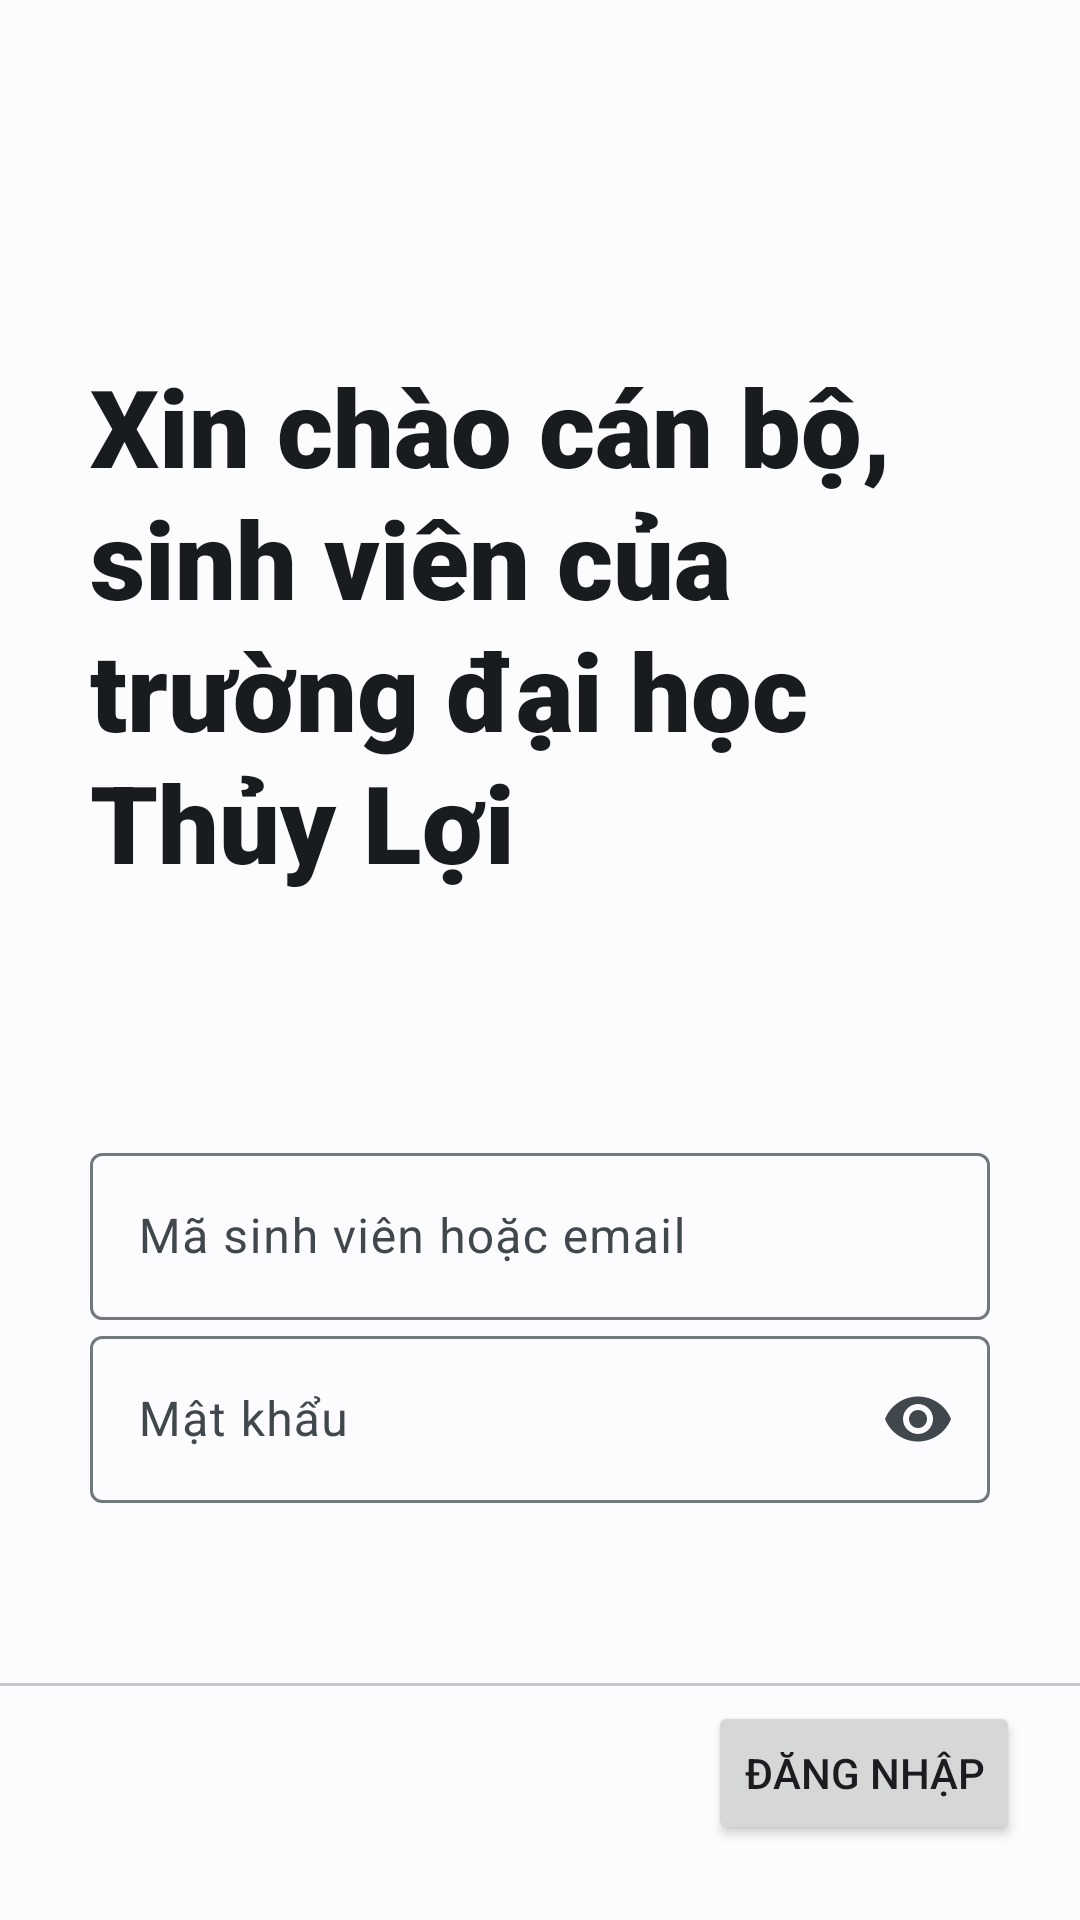

Android layout source for this screen:
<!-- AndroidManifest.xml: application theme AppTheme -->
<!-- res/layout/fragment_login.xml -->
<?xml version="1.0" encoding="utf-8"?>
<androidx.constraintlayout.widget.ConstraintLayout xmlns:android="http://schemas.android.com/apk/res/android"
    xmlns:app="http://schemas.android.com/apk/res-auto"
    xmlns:tools="http://schemas.android.com/tools"
    android:layout_width="match_parent"
    android:layout_height="match_parent"
    android:orientation="vertical"
    tools:context=".ui.login.LoginFragment">

    <com.google.android.material.appbar.AppBarLayout
        android:id="@+id/top_bar_layout"
        android:layout_width="match_parent"
        android:layout_height="wrap_content"
        app:layout_constraintBottom_toTopOf="@id/main_layout"
        app:layout_constraintEnd_toEndOf="parent"
        app:layout_constraintStart_toStartOf="parent"
        app:layout_constraintTop_toTopOf="parent">

        <androidx.constraintlayout.widget.ConstraintLayout
            android:layout_width="match_parent"
            android:layout_height="64dp">

            <ImageView
                android:layout_width="wrap_content"
                android:layout_height="match_parent"
                android:contentDescription="@string/description_logo"
                android:scaleType="fitCenter"
                android:src="@drawable/mytlulogo"
                app:layout_constraintBottom_toBottomOf="parent"
                app:layout_constraintEnd_toEndOf="parent"
                app:layout_constraintStart_toStartOf="parent"
                app:layout_constraintTop_toTopOf="parent" />

        </androidx.constraintlayout.widget.ConstraintLayout>

    </com.google.android.material.appbar.AppBarLayout>

    <RelativeLayout
        android:id="@+id/main_layout"
        android:layout_width="match_parent"
        android:layout_height="0dp"
        android:orientation="vertical"
        app:layout_constraintBottom_toBottomOf="parent"
        app:layout_constraintEnd_toEndOf="parent"
        app:layout_constraintStart_toStartOf="parent"
        app:layout_constraintTop_toBottomOf="@id/top_bar_layout">

        <LinearLayout
            android:layout_width="match_parent"
            android:layout_height="0dp"
            android:layout_alignBottom="@id/divider"
            android:layout_alignParentTop="true"
            android:orientation="vertical"
            android:paddingHorizontal="20dp"
            android:weightSum="2">

            <FrameLayout
                android:layout_width="match_parent"
                android:layout_height="0dp"
                android:layout_marginBottom="10dp"
                android:layout_weight="1"
                android:padding="10dp">

                <TextView
                    style="?attr/textAppearanceDisplaySmall"
                    android:layout_width="match_parent"
                    android:layout_height="wrap_content"
                    android:layout_gravity="bottom|start"
                    android:text="@string/login_title"
                    android:textColor="?attr/colorOnSurface"
                    android:textFontWeight="900"
                    tools:targetApi="p" />

            </FrameLayout>

            <androidx.constraintlayout.widget.ConstraintLayout
                android:layout_width="match_parent"
                android:layout_height="0dp"
                android:layout_weight="1"
                android:padding="10dp">

                <com.google.android.material.textfield.TextInputLayout
                    android:id="@+id/username_textfield"
                    android:layout_width="match_parent"
                    android:layout_height="wrap_content"
                    android:hint="@string/hint_username"
                    app:layout_constraintBottom_toTopOf="@id/password_textfield"
                    app:layout_constraintTop_toTopOf="parent"
                    app:layout_constraintVertical_chainStyle="packed">

                    <com.google.android.material.textfield.TextInputEditText
                        android:id="@+id/username_edittext"
                        android:layout_width="match_parent"
                        android:layout_height="wrap_content"
                        android:imeOptions="actionNext"
                        android:inputType="textEmailAddress"
                        android:singleLine="true" />

                </com.google.android.material.textfield.TextInputLayout>

                <com.google.android.material.textfield.TextInputLayout
                    android:id="@+id/password_textfield"
                    android:layout_width="match_parent"
                    android:layout_height="wrap_content"
                    android:hint="@string/hint_password"
                    app:endIconMode="password_toggle"
                    app:layout_constraintBottom_toBottomOf="parent"
                    app:layout_constraintTop_toBottomOf="@id/username_textfield">

                    <com.google.android.material.textfield.TextInputEditText
                        android:id="@+id/password_edittext"
                        android:layout_width="match_parent"
                        android:layout_height="wrap_content"
                        android:imeOptions="actionGo"
                        android:inputType="textPassword"
                        android:singleLine="true" />

                </com.google.android.material.textfield.TextInputLayout>

            </androidx.constraintlayout.widget.ConstraintLayout>

        </LinearLayout>

        <com.google.android.material.divider.MaterialDivider
            android:id="@+id/divider"
            android:layout_width="match_parent"
            android:layout_height="1dp"
            android:layout_above="@id/actions_layout"
            app:dividerColor="?attr/colorOutlineVariant" />

        <FrameLayout
            android:id="@+id/actions_layout"
            android:layout_width="match_parent"
            android:layout_height="wrap_content"
            android:layout_alignParentBottom="true">

            <Button
                android:id="@+id/login_button"
                android:layout_width="wrap_content"
                android:layout_height="wrap_content"
                android:layout_gravity="center|end"
                android:layout_marginHorizontal="20dp"
                android:layout_marginTop="10dp"
                android:layout_marginBottom="20dp"
                android:text="@string/button_login" />

        </FrameLayout>

    </RelativeLayout>

</androidx.constraintlayout.widget.ConstraintLayout>
<!-- resources referenced by this layout -->
<resources>
  <string name="button_login">Đăng nhập</string>
  <string name="description_logo">Logo</string>
  <string name="hint_password">Mật khẩu</string>
  <string name="hint_username">Mã sinh viên hoặc email</string>
  <string name="login_title">Xin chào cán bộ, sinh viên của trường đại học Thủy Lợi</string>
  <color name="md_theme_light_primary">#00658E</color>
  <color name="md_theme_light_onPrimary">#FFFFFF</color>
  <color name="md_theme_light_primaryContainer">#C7E7FF</color>
  <color name="md_theme_light_onPrimaryContainer">#001E2E</color>
  <color name="md_theme_light_secondary">#4F616E</color>
  <color name="md_theme_light_onSecondary">#FFFFFF</color>
  <color name="md_theme_light_secondaryContainer">#D2E5F5</color>
  <color name="md_theme_light_onSecondaryContainer">#0B1D29</color>
  <color name="md_theme_light_tertiary">#63597C</color>
  <color name="md_theme_light_onTertiary">#FFFFFF</color>
  <color name="md_theme_light_tertiaryContainer">#E8DDFF</color>
  <color name="md_theme_light_onTertiaryContainer">#1E1635</color>
  <color name="md_theme_light_error">#BA1A1A</color>
  <color name="md_theme_light_errorContainer">#FFDAD6</color>
  <color name="md_theme_light_onError">#FFFFFF</color>
  <color name="md_theme_light_onErrorContainer">#410002</color>
  <color name="md_theme_light_background">#FCFCFF</color>
  <color name="md_theme_light_onBackground">#191C1E</color>
  <color name="md_theme_light_surface">#FCFCFF</color>
  <color name="md_theme_light_onSurface">#191C1E</color>
  <color name="md_theme_light_surfaceVariant">#DDE3EA</color>
  <color name="md_theme_light_onSurfaceVariant">#41484D</color>
  <color name="md_theme_light_outline">#71787E</color>
  <color name="md_theme_light_inverseOnSurface">#F0F1F3</color>
  <color name="md_theme_light_inverseSurface">#2E3133</color>
  <color name="md_theme_light_inversePrimary">#84CFFF</color>
</resources>
